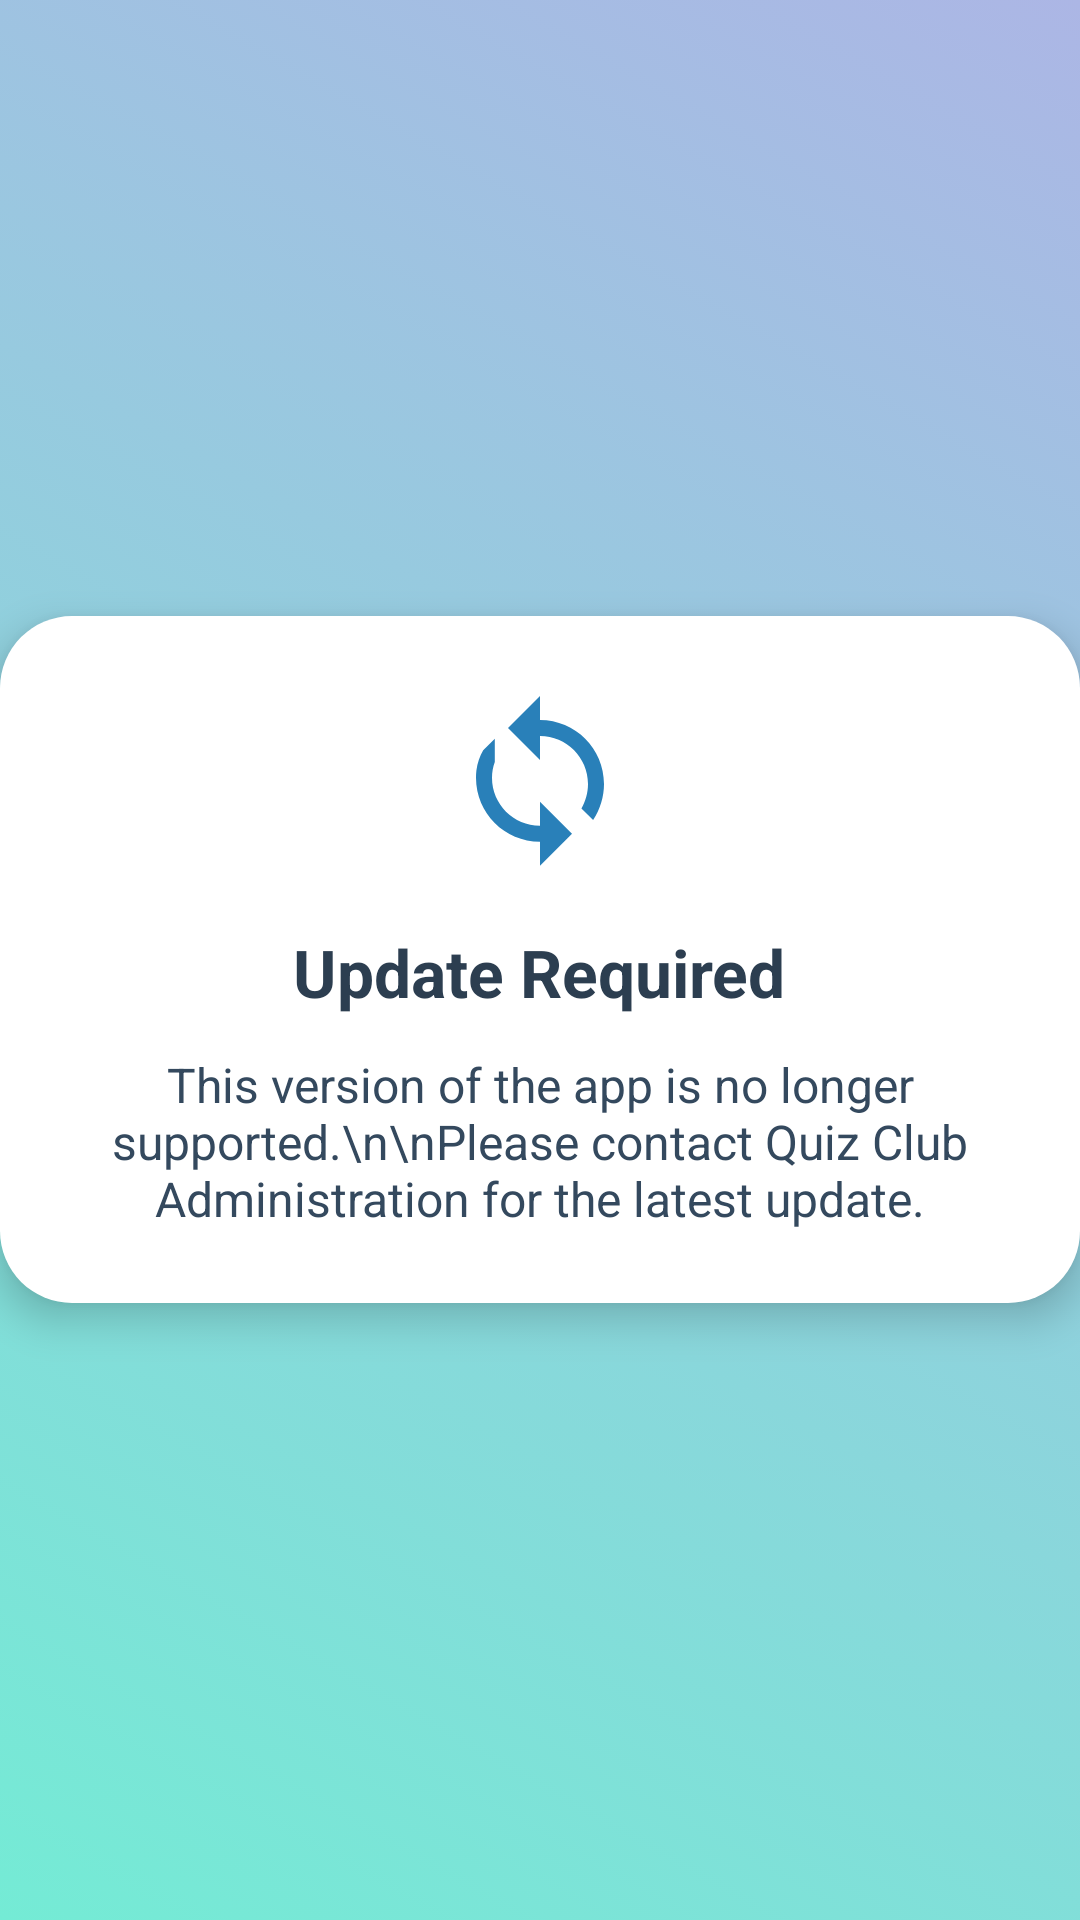

The Android layout XML behind this screen, and the referenced resources:
<!-- AndroidManifest.xml: application theme Theme.KQL -->
<!-- res/layout/activity_update.xml -->
<?xml version="1.0" encoding="utf-8"?>
<RelativeLayout xmlns:android="http://schemas.android.com/apk/res/android"
    android:id="@+id/main"
    android:layout_width="match_parent"
    android:layout_height="match_parent"
    android:background="@drawable/gradient_background">

    <LinearLayout
        android:id="@+id/card"
        android:layout_width="wrap_content"
        android:layout_height="wrap_content"
        android:layout_centerInParent="true"
        android:orientation="vertical"
        android:padding="24dp"
        android:background="@drawable/rounded_card_bg"
        android:elevation="8dp"
        android:gravity="center_horizontal">

        <ImageView
            android:layout_width="64dp"
            android:layout_height="64dp"
            android:src="@drawable/ic_update"
            android:layout_gravity="center"
            android:contentDescription="Update Icon" />

        <TextView
            android:id="@+id/update_title"
            android:layout_width="wrap_content"
            android:layout_height="wrap_content"
            android:text="Update Required"
            android:textColor="#2C3E50"
            android:textSize="22sp"
            android:textStyle="bold"
            android:layout_marginTop="16dp" />

        <TextView
            android:id="@+id/update_message"
            android:layout_width="wrap_content"
            android:layout_height="wrap_content"
            android:text="This version of the app is no longer supported.\n\nPlease contact Quiz Club Administration for the latest update."
            android:textColor="#34495E"
            android:gravity="center"
            android:layout_marginTop="12dp"
            android:textSize="16sp" />


    </LinearLayout>
</RelativeLayout>











<!-- resources referenced by this layout -->
<resources>
  <!-- drawable gradient_background (drawable) -->
  <?xml version="1.0" encoding="utf-8"?>
  <selector xmlns:android="http://schemas.android.com/apk/res/android">
  <item>
      <shape android:shape="rectangle">
          <gradient xmlns:android="http://schemas.android.com/apk/res/android"
              android:type="linear"
              android:startColor="#74ebd5"
              android:endColor="#ACB6E5"
              android:angle="45" />
      </shape>
  </item>
  </selector>
  <!-- drawable ic_update (drawable) -->
  <vector xmlns:android="http://schemas.android.com/apk/res/android"
      android:width="24dp"
      android:height="24dp"
      android:viewportWidth="24"
      android:viewportHeight="24">
      <path
          android:fillColor="#2980B9"
          android:pathData="M12,4V1L8,5l4,4V6c3.31,0 6,2.69 6,6 0,1.11 -0.3,2.15 -0.82,3.05l1.46,1.46C19.52,15.14 20,13.63 20,12c0,-4.42 -3.58,-8 -8,-8zM6.35,6.35L4.9,7.79C4.48,8.53 4.17,9.38 4.05,10.3c-0.04,0.31 -0.05,0.61 -0.05,0.92 0,4.42 3.58,8 8,8v3l4,-4 -4,-4v3c-3.31,0 -6,-2.69 -6,-6 0,-0.69 0.12,-1.36 0.35,-1.97z"/>
  </vector>
  <!-- drawable rounded_card_bg (drawable) -->
  <shape xmlns:android="http://schemas.android.com/apk/res/android"
      android:shape="rectangle">
      <solid android:color="#FFFFFF" />
      <corners android:radius="24dp" />
      <padding android:left="16dp" android:top="16dp" android:right="16dp" android:bottom="16dp"/>
  </shape>
  <style name="Theme.KQL" parent="Base.Theme.KQL" />
  <style name="Base.Theme.KQL" parent="Theme.Material3.DayNight.NoActionBar">
          
          
      </style>
</resources>
